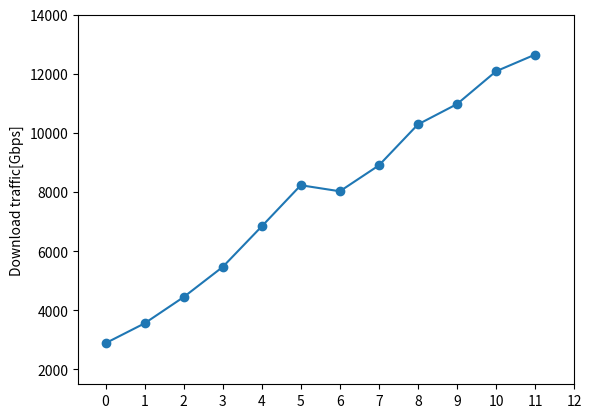

Generate this figure with matplotlib: (Note: this script raises an exception after producing the figure.)
import numpy as np
import pandas as pd
import matplotlib.pyplot as plt
import matplotlib.dates as mdates

"""
https://www.soumu.go.jp/menu_news/s-news/01kiban04_02000160.html
https://www.soumu.go.jp/main_content/000671256.pdf
"""

n = np.array([0, 1, 2, 3, 4, 5, 6, 7, 8, 9, 10, 11])
data = np.array([2889, 3560, 4448, 5467, 6840, 8232, 8027, 8903, 10289, 10976, 12086, 12650])

fig, ax = plt.subplots()
ax.plot(n, data, '-o')
plt.ylabel('Download traffic[Gbps]')
ax.set_xlim((-0.7, 10.7))
ax.set_ylim((1500, 14000))
ax.set_xticks(np.linspace(0, 12, 13))
ax.set_xticklabels(['2014-5', '2014-11', '2015-5', '2015-11', '2016-5', '2016-11', '2017-5', '2017-11', '2018-5', '2018-11', '2019-5', '2019-11'])
plt.gcf().autofmt_xdate()
plt.grid(which='major', axis='both', color='#999999', linestyle='--')
ax.xaxis.set_tick_params(direction='in')
ax.yaxis.set_tick_params(direction='in')
plt.show()